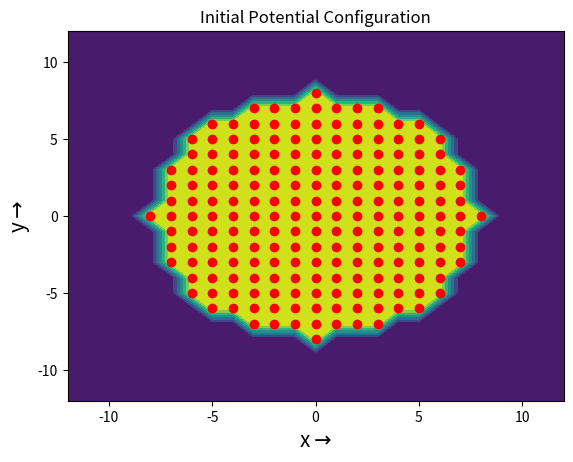
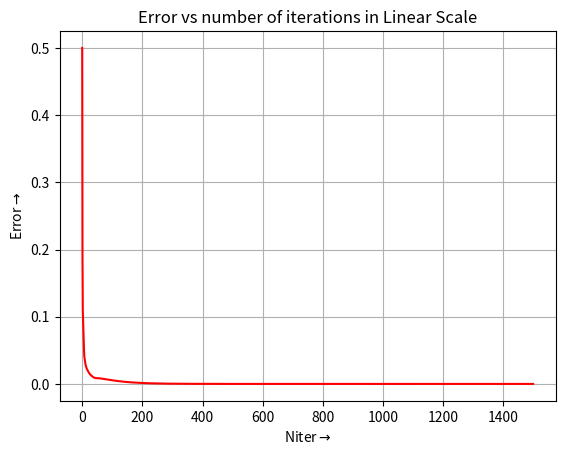
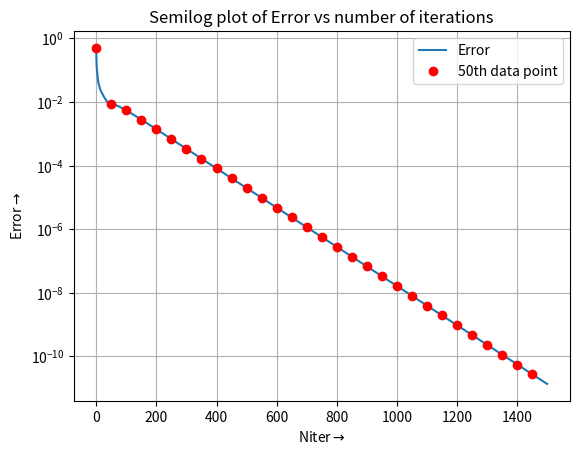
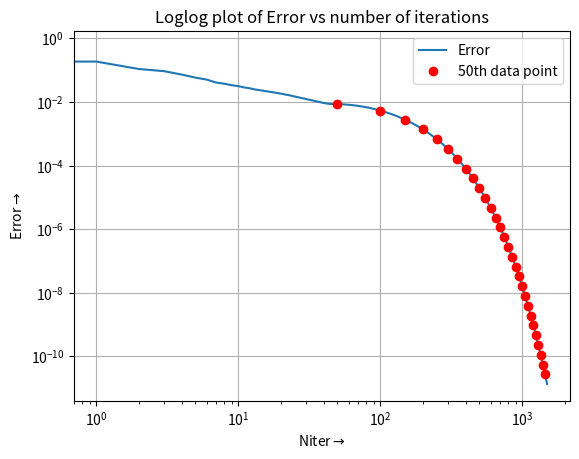
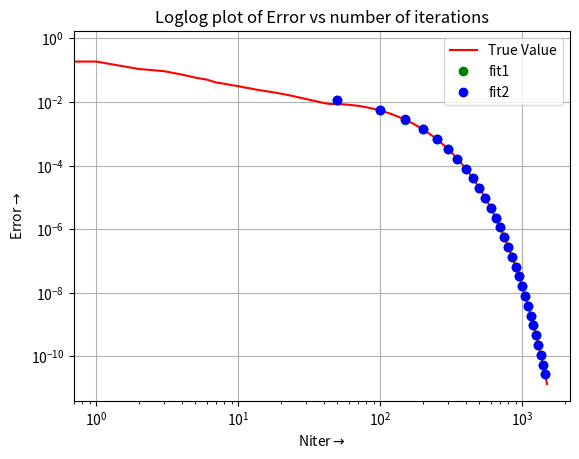
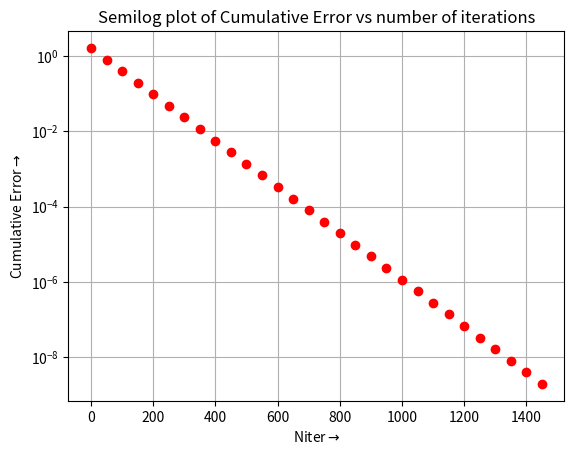
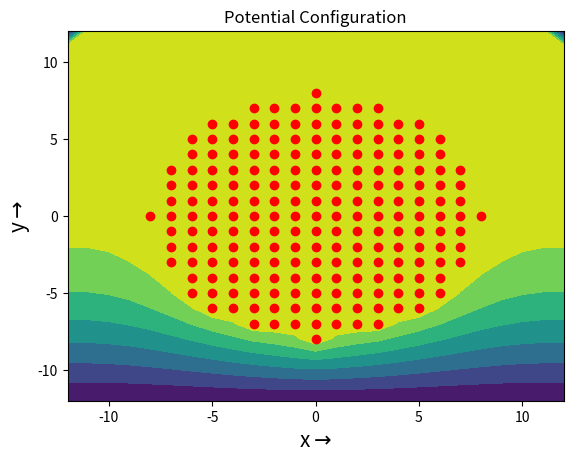
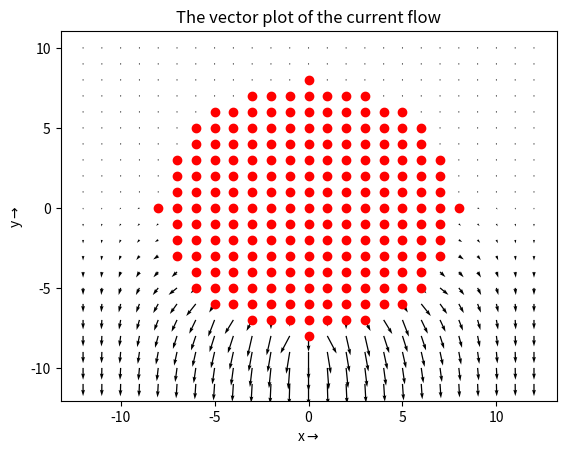

Source code (Python) for these figures, in order:
	#EE2703 Assignment 5
#Name    : Vishnu Varma V
#Roll No : EE19B059

#importing all the required modules
import numpy as np
import mpl_toolkits.mplot3d.axes3d as p3
import matplotlib.pyplot as plt
from sys import argv, exit

#if there are no inputs for parameters from commandline then setting them to the default values
if(len(argv) == 1):
    #Default values of parameters
    print("Using the default parameters Nx = 25, Ny = 25, radius = 8, Niter = 1500")
    Nx = 25
    Ny = 25
    radius = 8
    Niter = 1500
#if the parameter values are specified then allocating them respectively
elif(len(argv) == 5):
    Nx = int(argv[1])
    Ny = int(argv[2])
    radius = int(argv[3])
    Niter = int(argv[4])
#if neither of the case is satisfied then prompting the method to run the code
else:
    print("Usage : %s %s %s %s %s" % (argv[0],'Nx','Ny','radius','Niter'))
    exit()

#Function to fit exponential  
def exponential_fit(x,A,B):
    return A*np.exp(B*x)

#Function to get the parameters of the exponential
def error_fit(x_val,y_val):
    M = np.log(y_val)
    param = np.zeros((len(x_val),2))
    param[:,0] = 1
    param[:,1] = x_val
    logA,B = np.linalg.lstsq(param,np.transpose(M),rcond=None)[0]
    return (np.exp(logA),B)
    
#Function to find cumulative error    
def error_max(A,B,N):
    return -A*(np.exp(B*(N+0.5)))/B
        
#Defining the boundary on x and y axes with Ny and Nx points such that the zero is at the centre of the plate        
x = np.arange(Ny)-((Ny-1)/2)
y = np.arange(Nx)-((Nx-1)/2)
#Defining the potential function
phi = np.zeros((Ny,Nx))
#Defining the error function determined for each number of iterations
error = np.zeros(Niter)
#Meshgrid converts the given x and y points into two arrays one with x coordinates and the other with y coordinates with the same shape of the array
Y,X = np.meshgrid(y,x)
#Finding the points in the circle and storing in ii
ii = np.where((X*X + Y*Y) <= (radius)**2)
#Initialising the potential of all the points inside the circle to 1 V
phi[ii] = 1.0
xn,yn = ii

#Plotting the Inital contour of the potential 
#Opening a new figure
plt.figure(1)
#Marking the electrode via red dots
plt.plot(x[xn],y[yn],"ro")
#Plotting the contour
plt.contourf(Y,X,phi)
#Providing x and y labels
plt.xlabel(r'x$\rightarrow$',fontsize=15)
plt.ylabel(r'y$\rightarrow$',fontsize=15)
#Providing the title
plt.title("Initial Potential Configuration")
#Displaying the plot
plt.show()

for i in range(Niter):
    #python array is a pointer so using copy function to store in a new memory location
    oldphi = phi.copy()
    #updating the potential
    phi[1:-1,1:-1] = 0.25*(oldphi[1:-1,2:]+oldphi[1:-1,0:-2]+oldphi[2:,1:-1]+oldphi[0:-2,1:-1])
    #Boundary Conditions
    #Setting the open sides to the value from adjacent potential
    phi[1:-1,0] = phi[1:-1,1]
    phi[1:-1,-1] = phi[1:-1,-2]
    phi[0,1:-1] = phi[1,1:-1]
    #Ground side set to 0 potential
    phi[-1,1:-1] = 0
    #The potential within the circle is also modified so setting it back to 1 V
    phi[ii] = 1.0
    #Finding error in potential as a function of number of iterations
    error[i] = (abs(phi-oldphi)).max()
    
#Plotting the error function vs number of iterations on linear scale
plt.figure(2)
plt.plot(range(Niter),error,'-r',label='True Value')
plt.grid()
plt.xlabel(r'Niter$\rightarrow$')
plt.ylabel(r'Error$\rightarrow$')
plt.title('Error vs number of iterations in Linear Scale')
plt.show()

#Plotting the error function vs number of iterations on semilog scale
plt.figure(3)
#plotting every 50th point, to see individual data points
plt.semilogy(range(Niter),error,label='Error')
plt.semilogy(range(Niter)[::50],error[::50],'ro',label='50th data point')
plt.legend()
plt.grid()
plt.xlabel(r'Niter$\rightarrow$')
plt.ylabel(r'Error$\rightarrow$')
plt.title('Semilog plot of Error vs number of iterations')
plt.show()

#Plotting the error function vs number of iterations on loglog scale
plt.figure(4)
#plotting every 50th point, to see individual data points
plt.loglog(range(Niter),error,label='Error')
plt.loglog(range(Niter)[::50],error[::50],'ro',label='50th data point')
plt.legend()
plt.grid()
plt.xlabel(r'Niter$\rightarrow$')
plt.ylabel(r'Error$\rightarrow$')
plt.title('Loglog plot of Error vs number of iterations')
plt.show()

#Fitting an exponential to error obtained
#fit1 : for the entire vector of errors
A,B = error_fit(range(Niter),error)
#fit2 : for those error entries after the 500th iteration
A1,B1 = error_fit(range(Niter)[500:],error[500:])

#Plotting error fit1 and error fit2 along with the true error on loglog scale
plt.figure(5)
plt.loglog(range(Niter),error,'r',label='True Value')
plt.loglog(range(Niter)[::50],exponential_fit(range(Niter)[::50],A,B),'go',label='fit1')
plt.loglog(range(Niter)[::50],exponential_fit(range(Niter)[::50],A1,B1),'bo',label='fit2')
plt.legend(loc='upper right')
plt.grid()
plt.xlabel(r'Niter$\rightarrow$')
plt.ylabel(r'Error$\rightarrow$')
plt.title('Loglog plot of Error vs number of iterations')
plt.show()

#Plotting the cumulative error on a semilog scale
plt.figure(6)
#plotting every 50th, to see individual data points
plt.semilogy(range(Niter)[::50],error_max(A,B,np.arange(0,Niter,50)),'ro')
plt.grid()
plt.xlabel(r'Niter$\rightarrow$')
plt.ylabel(r'Cumulative Error$\rightarrow$')
plt.title('Semilog plot of Cumulative Error vs number of iterations')
plt.show()

#Surface Plot of Potential 
#open a new figure
fig = plt.figure(7)
#Axes3D is the means to do a surface plot
ax = p3.Axes3D(fig)
plt.title('The 3-D surface plot of the potential')
#plot_surface function does the plotting
surf = ax.plot_surface(Y, X, phi.T, rstride=1, cstride=1, cmap=plt.cm.jet)
plt.xlabel(r'x$\rightarrow$',fontsize=15)
plt.ylabel(r'y$\rightarrow$',fontsize=15)
ax.set_zlabel(r'$\phi\rightarrow$',fontsize=15)
plt.show()

#Plotting the Final contour of the potential 
plt.figure(8)
plt.plot(x[xn],y[yn],"ro")
plt.contourf(Y,X[::-1],phi)
plt.xlabel(r'x$\rightarrow$' , fontsize=15)
plt.ylabel(r'y$\rightarrow$',fontsize=15)
plt.title('Potential Configuration')
plt.show()

#Vector Plot of Currents
#Initialising the current density vectors
Jx = np.zeros((Ny,Nx))
Jy = np.zeros((Ny,Nx))
plt.figure(9)
#Numerical translation of the Current density and potential relation
Jx[:,1:-1] = 0.5*(phi[:,0:-2]-phi[:,2:])
Jy[1:-1,:] = 0.5*(phi[2:, :]-phi[0:-2,:])
#Plotting the Current density using quiver function
plt.quiver(Y[2:-1],X[::-1][2:-1],Jx[2:-1],Jy[2:-1],scale=5)
#Marking the electrode via red dots
plt.plot(x[xn],y[yn],"ro")
plt.title("The vector plot of the current flow")
plt.xlabel(r"x$\rightarrow$")
plt.ylabel(r'y$\rightarrow$')
plt.show()
